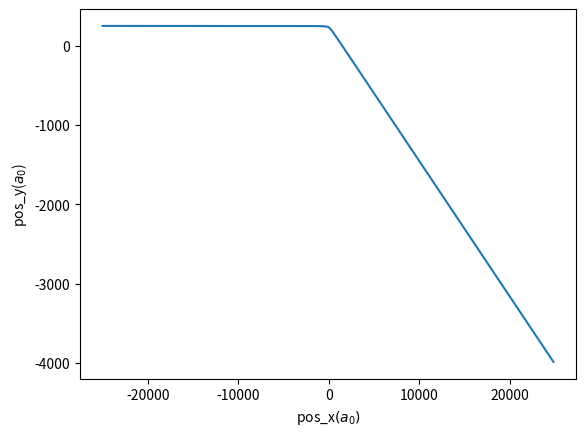
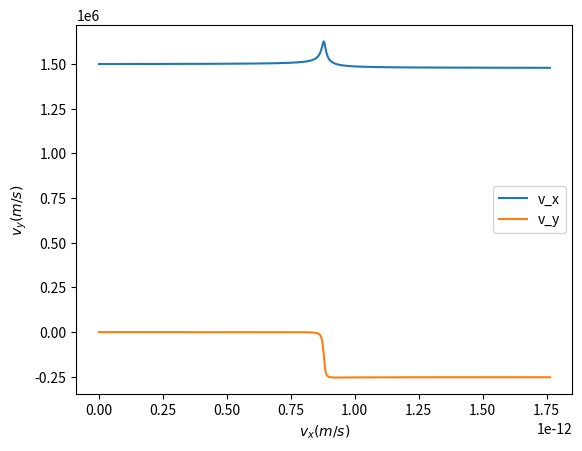
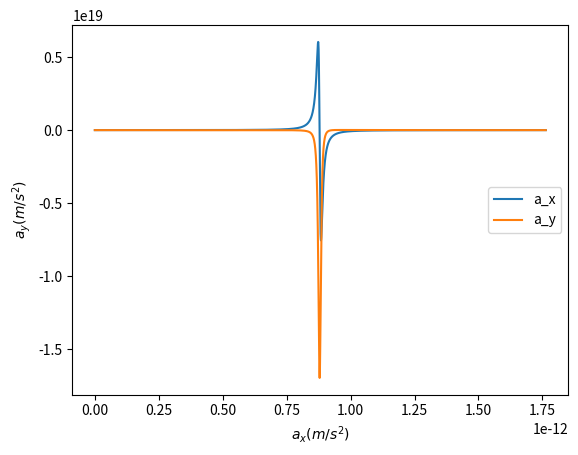
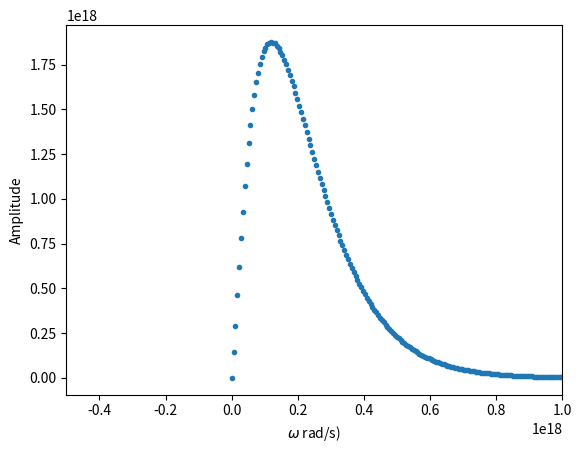

Recreate these plots in Python, in order.
import numpy as np 
import scipy.signal
import matplotlib.pyplot as plt 

me = (9.11*10**(-31))     #mass of electron [kg] 
Z = 10    
k = (8.99 * 10**9)
a = (5.29 * 10**(-11))    #Bohr radius [m]
e = (1.6*10**(-19))       #charge of an electron 


step = 10000           #number of steps in time 
v0 = (1.5*10**6)            #initial velocity of electron [m/s]
#dt = 1000*a/v0/step 


pos_x = np.zeros(step)
pos_y = np.zeros(step)
v_x = np.zeros(step)
v_x[0]=v0
v_y = np.zeros(step)
a_x = np.zeros(step)
a_y = np.zeros(step)
dist = np.zeros(step)
dist[0] = -25000*a
pos_x[0] = dist[0]
pos_y[0] = 250*a
#theta = np.zeros(step)
#theta[0] = np.arctan(pos_y[0]/pos_x[0])

dt = (2*np.abs(dist[0])/v0/step)

time = np.arange(0,step)*dt


for i in range(1,step):
    F = k * 10 * e * e/((dist[i-1])**2)
    a_x[i-1] = -F*np.cos(np.arctan2(pos_y[i-1],pos_x[i-1]))/me
    v_x[i] = v_x[i-1] + a_x[i-1] * dt 
    pos_x[i] = pos_x[i-1] + v_x[i-1] *dt 
    a_y[i-1] = -F*np.sin(np.arctan2(pos_y[i-1],pos_x[i-1]))/me
    v_y[i] = v_y[i-1] + a_y[i-1] * dt 
    pos_y[i] = pos_y[i-1] + v_y[i-1] *dt
    dist[i]= (pos_x[i]**2 + pos_y[i]**2)**0.5
    
plt.gcf().clear()
plt.plot(pos_x/a,pos_y/a,);
plt.xlabel('pos_x$(a_0)$')
plt.ylabel('pos_y($a_0$)')
plt.savefig('Position.png')
plt.gcf().clear()

plt.plot(time,v_x,label="v_x");
plt.plot(time,v_y,label="v_y");
plt.legend(loc=5)
plt.xlabel('$v_x(m/s)$')
plt.ylabel('$v_y(m/s)$')
plt.savefig('Velocity.png')
plt.gcf().clear()


plt.plot(time,a_x,label="a_x");
plt.plot(time,a_y,label="a_y");
plt.legend(loc=5)
plt.xlabel('$a_x(m/s^2)$')
plt.ylabel('$a_y(m/s^2)$')
plt.savefig('Acceleration.png')
plt.gcf().clear()


freq, ps = scipy.signal.periodogram(a_x,step/dt)
plt.plot(freq,ps,'.');
plt.xlim([-0.05E19,0.1E19]);
plt.xlabel('$\omega$ rad/s)')
plt.ylabel('Amplitude')
plt.savefig('PowerSepc.png')
plt.gcf().clear()
